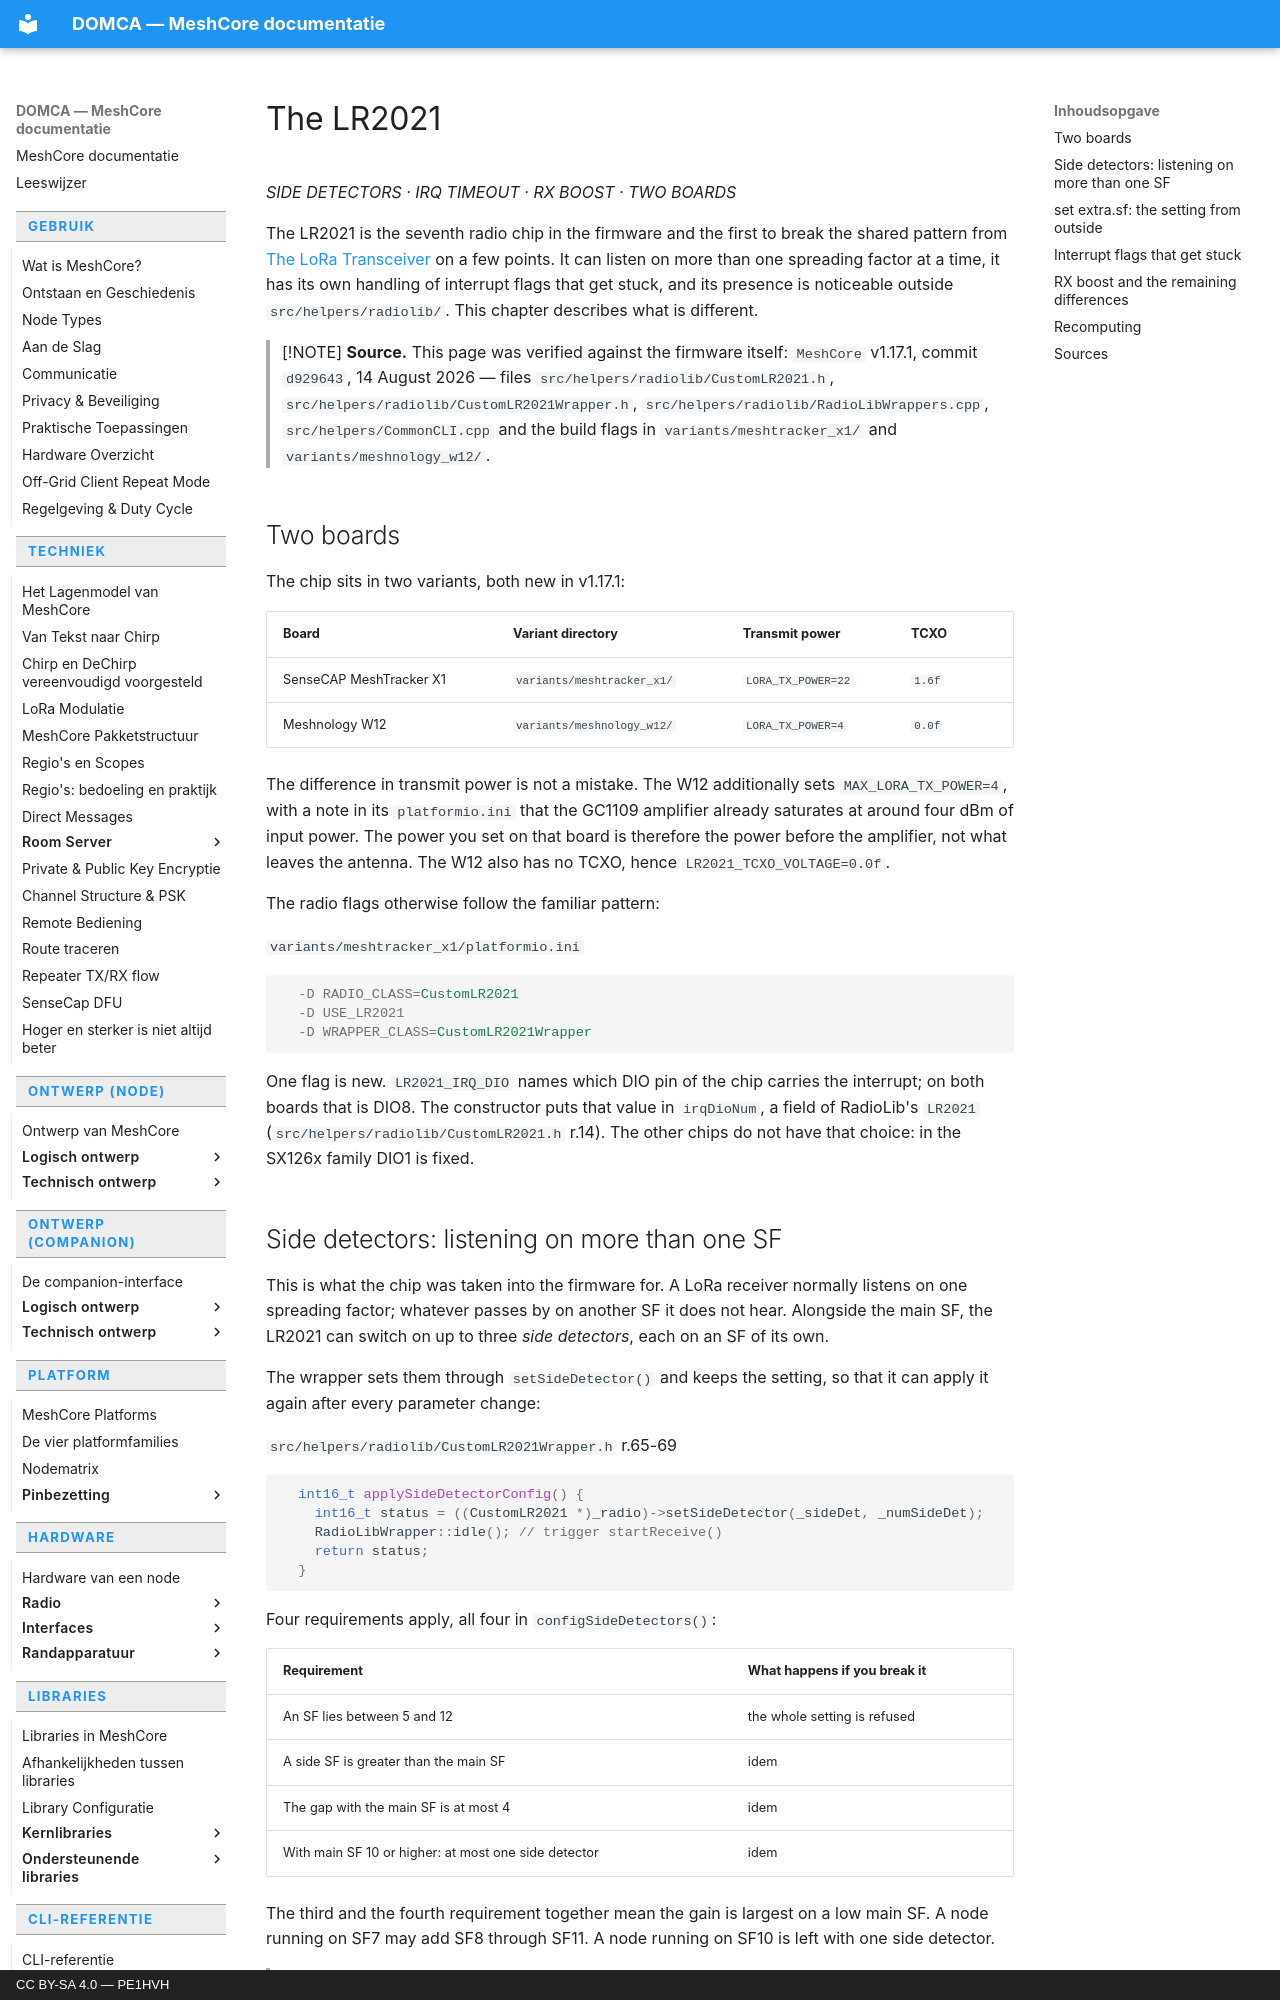

repository: pe1hvh/meshcore-docs · page: en/hardware/radio/lr2021/index.html · generator: mkdocs · copyright: CC BY-SA 4.0 — PE1HVH

# The LR2021

*SIDE DETECTORS · IRQ TIMEOUT · RX BOOST · TWO BOARDS*

The LR2021 is the seventh radio chip in the firmware and the first to break
the shared pattern from [The LoRa Transceiver](sx1262.md) on a few points. It
can listen on more than one spreading factor at a time, it has its own
handling of interrupt flags that get stuck, and its presence is noticeable
outside `src/helpers/radiolib/`. This chapter describes what is different.

> [!NOTE]
> **Source.** This page was verified against the firmware itself:
> `MeshCore` v1.17.1, commit `d929643`, 14 August 2026 — files
> `src/helpers/radiolib/CustomLR2021.h`,
> `src/helpers/radiolib/CustomLR2021Wrapper.h`,
> `src/helpers/radiolib/RadioLibWrappers.cpp`, `src/helpers/CommonCLI.cpp`
> and the build flags in `variants/meshtracker_x1/` and
> `variants/meshnology_w12/`.

## Two boards

The chip sits in two variants, both new in v1.17.1:

| Board | Variant directory | Transmit power | TCXO |
|---|---|---|---|
| SenseCAP MeshTracker X1 | `variants/meshtracker_x1/` | `LORA_TX_POWER=22` | `1.6f` |
| Meshnology W12 | `variants/meshnology_w12/` | `LORA_TX_POWER=4` | `0.0f` |

The difference in transmit power is not a mistake. The W12 additionally sets
`MAX_LORA_TX_POWER=4`, with a note in its `platformio.ini` that the GC1109
amplifier already saturates at around four dBm of input power. The power you
set on that board is therefore the power before the amplifier, not what
leaves the antenna. The W12 also has no TCXO, hence
`LR2021_TCXO_VOLTAGE=0.0f`.

The radio flags otherwise follow the familiar pattern:

`variants/meshtracker_x1/platformio.ini`

```ini
  -D RADIO_CLASS=CustomLR2021
  -D USE_LR2021
  -D WRAPPER_CLASS=CustomLR2021Wrapper
```

One flag is new. `LR2021_IRQ_DIO` names which DIO pin of the chip carries the
interrupt; on both boards that is DIO8. The constructor puts that value in
`irqDioNum`, a field of RadioLib's `LR2021`
(`src/helpers/radiolib/CustomLR2021.h` r.14). The other chips do not have
that choice: in the SX126x family DIO1 is fixed.

## Side detectors: listening on more than one SF

This is what the chip was taken into the firmware for. A LoRa receiver
normally listens on one spreading factor; whatever passes by on another SF it
does not hear. Alongside the main SF, the LR2021 can switch on up to three
*side detectors*, each on an SF of its own.

The wrapper sets them through `setSideDetector()` and keeps the setting, so
that it can apply it again after every parameter change:

`src/helpers/radiolib/CustomLR2021Wrapper.h` r.65-69

```cpp
  int16_t applySideDetectorConfig() {
    int16_t status = ((CustomLR2021 *)_radio)->setSideDetector(_sideDet, _numSideDet);
    RadioLibWrapper::idle(); // trigger startReceive()
    return status;
  }
```

Four requirements apply, all four in `configSideDetectors()`:

| Requirement | What happens if you break it |
|---|---|
| An SF lies between 5 and 12 | the whole setting is refused |
| A side SF is greater than the main SF | idem |
| The gap with the main SF is at most 4 | idem |
| With main SF 10 or higher: at most one side detector | idem |

The third and the fourth requirement together mean the gain is largest on a
low main SF. A node running on SF7 may add SF8 through SF11. A node running
on SF10 is left with one side detector.

> [!NOTE]
> The list is accepted or refused as a whole. There is no partial result:
> `configSideDetectors()` first checks every SF given and only then calls
> `setSideDetector()`. If that call does not succeed, the previous setting
> stays in place.
